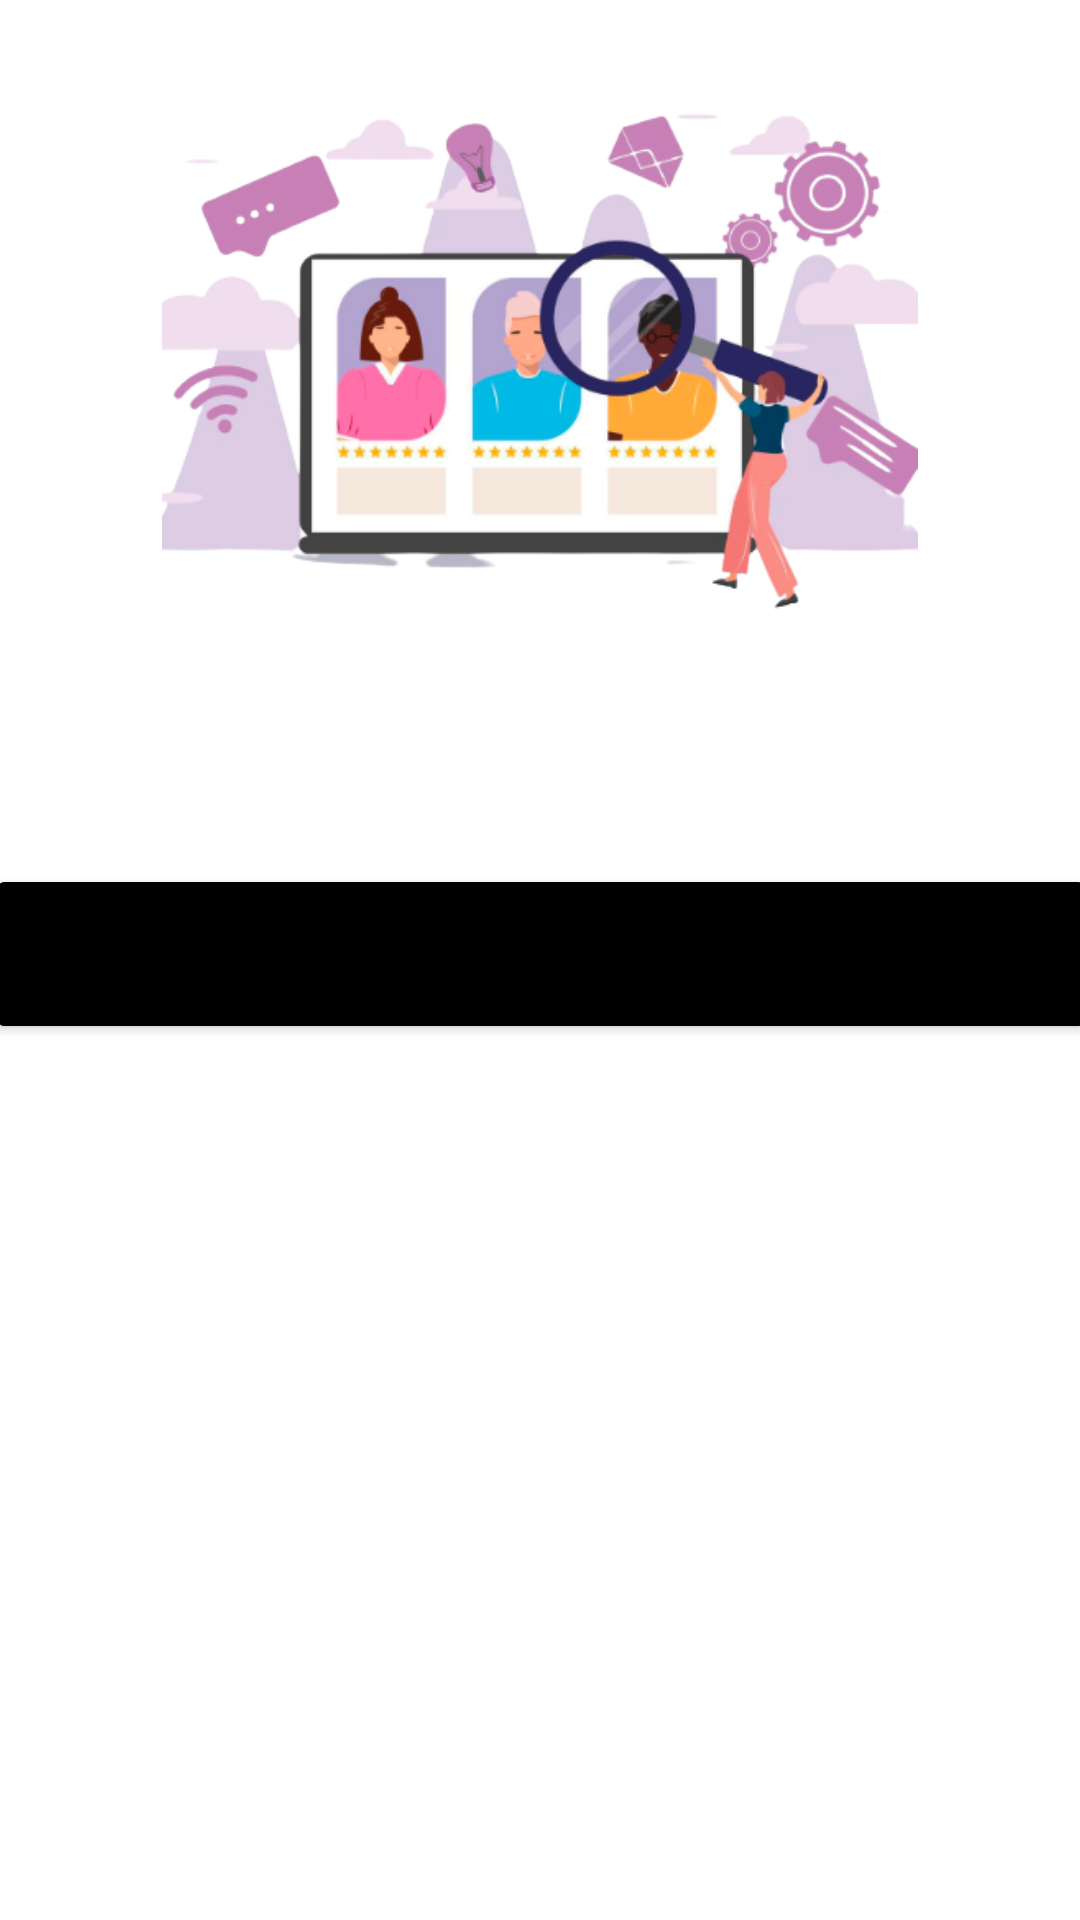

The Android layout XML behind this screen, and the referenced resources:
<!-- AndroidManifest.xml: application theme Theme.FLYPORT -->
<!-- res/layout/activity_job_posts.xml -->
<?xml version="1.0" encoding="utf-8"?>
<androidx.constraintlayout.widget.ConstraintLayout xmlns:android="http://schemas.android.com/apk/res/android"
    xmlns:app="http://schemas.android.com/apk/res-auto"
    xmlns:tools="http://schemas.android.com/tools"
    android:layout_width="match_parent"
    android:layout_height="match_parent"
    tools:context=".COMPANIES.JobPostsActivity">

    <ImageView
        android:id="@+id/imageView10"
        android:layout_width="453dp"
        android:layout_height="214dp"
        android:layout_marginBottom="680dp"
        android:contentDescription="TODO"
        app:layout_constraintBottom_toBottomOf="parent"
        app:layout_constraintEnd_toEndOf="parent"
        app:layout_constraintHorizontal_bias="0.738"
        app:layout_constraintStart_toStartOf="parent"
        app:srcCompat="@drawable/rectangle" />

    <ImageView
        android:id="@+id/backBtnMyApp"
        android:layout_width="50dp"
        android:layout_height="43dp"
        android:layout_marginStart="10dp"
        android:layout_marginTop="15dp"
        app:layout_constraintStart_toStartOf="parent"
        app:layout_constraintTop_toTopOf="parent"
        app:srcCompat="@drawable/ic_baseline_arrow_back_24_white" />

    <TextView
        android:id="@+id/profileTv"
        android:layout_width="296dp"
        android:layout_height="48dp"
        android:layout_marginStart="10dp"
        android:layout_marginTop="15dp"
        android:text="Add a new job"
        android:textColor="@color/white"
        android:textSize="25sp"
        android:textStyle="bold"
        app:layout_constraintEnd_toEndOf="parent"
        app:layout_constraintHorizontal_bias="0.752"
        app:layout_constraintStart_toStartOf="parent"
        app:layout_constraintTop_toTopOf="parent" />

    <Button
        android:id="@+id/createJobPost"
        android:layout_width="370dp"
        android:layout_height="60dp"
        android:layout_marginStart="158dp"
        android:layout_marginTop="44dp"
        android:layout_marginEnd="158dp"
        android:text="Create a new job post"
        app:layout_constraintEnd_toEndOf="parent"
        app:layout_constraintHorizontal_bias="0.501"
        app:layout_constraintStart_toStartOf="parent"
        app:layout_constraintTop_toBottomOf="@+id/imageView3" />

    <ImageView
        android:id="@+id/imageView3"
        android:layout_width="252dp"
        android:layout_height="247dp"
        android:layout_marginStart="80dp"
        android:layout_marginTop="37dp"
        android:layout_marginEnd="80dp"
        app:layout_constraintEnd_toEndOf="parent"
        app:layout_constraintStart_toStartOf="parent"
        app:layout_constraintTop_toBottomOf="@+id/imageView10"
        app:srcCompat="@drawable/onboardingopportunities" />


</androidx.constraintlayout.widget.ConstraintLayout>
<!-- resources referenced by this layout -->
<resources>
  <color name="white">#FFFFFFFF</color>
  <!-- drawable onboardingopportunities: png bitmap (drawable-v24, 113713 bytes) -->
  <!-- drawable rectangle: png bitmap (drawable-v24, 2933 bytes) -->
  <style name="Theme.FLYPORT" parent="Theme.MaterialComponents.DayNight.NoActionBar">
          
          <item name="colorPrimaryVariant">@color/purple_700</item>
          <item name="colorOnPrimary">@color/white</item>
          
          <item name="colorSecondary">@color/teal_200</item>
          <item name="colorSecondaryVariant">@color/teal_700</item>
          <item name="colorOnSecondary">@color/black</item>
          
          <item name="android:statusBarColor">?attr/colorPrimaryVariant</item>
          
          <item name="colorButtonNormal">#000000</item>
      </style>
  <color name="purple_700">#FF3700B3</color>
  <color name="teal_200">#FF03DAC5</color>
  <color name="teal_700">#FF018786</color>
  <color name="black">#FF000000</color>
</resources>
